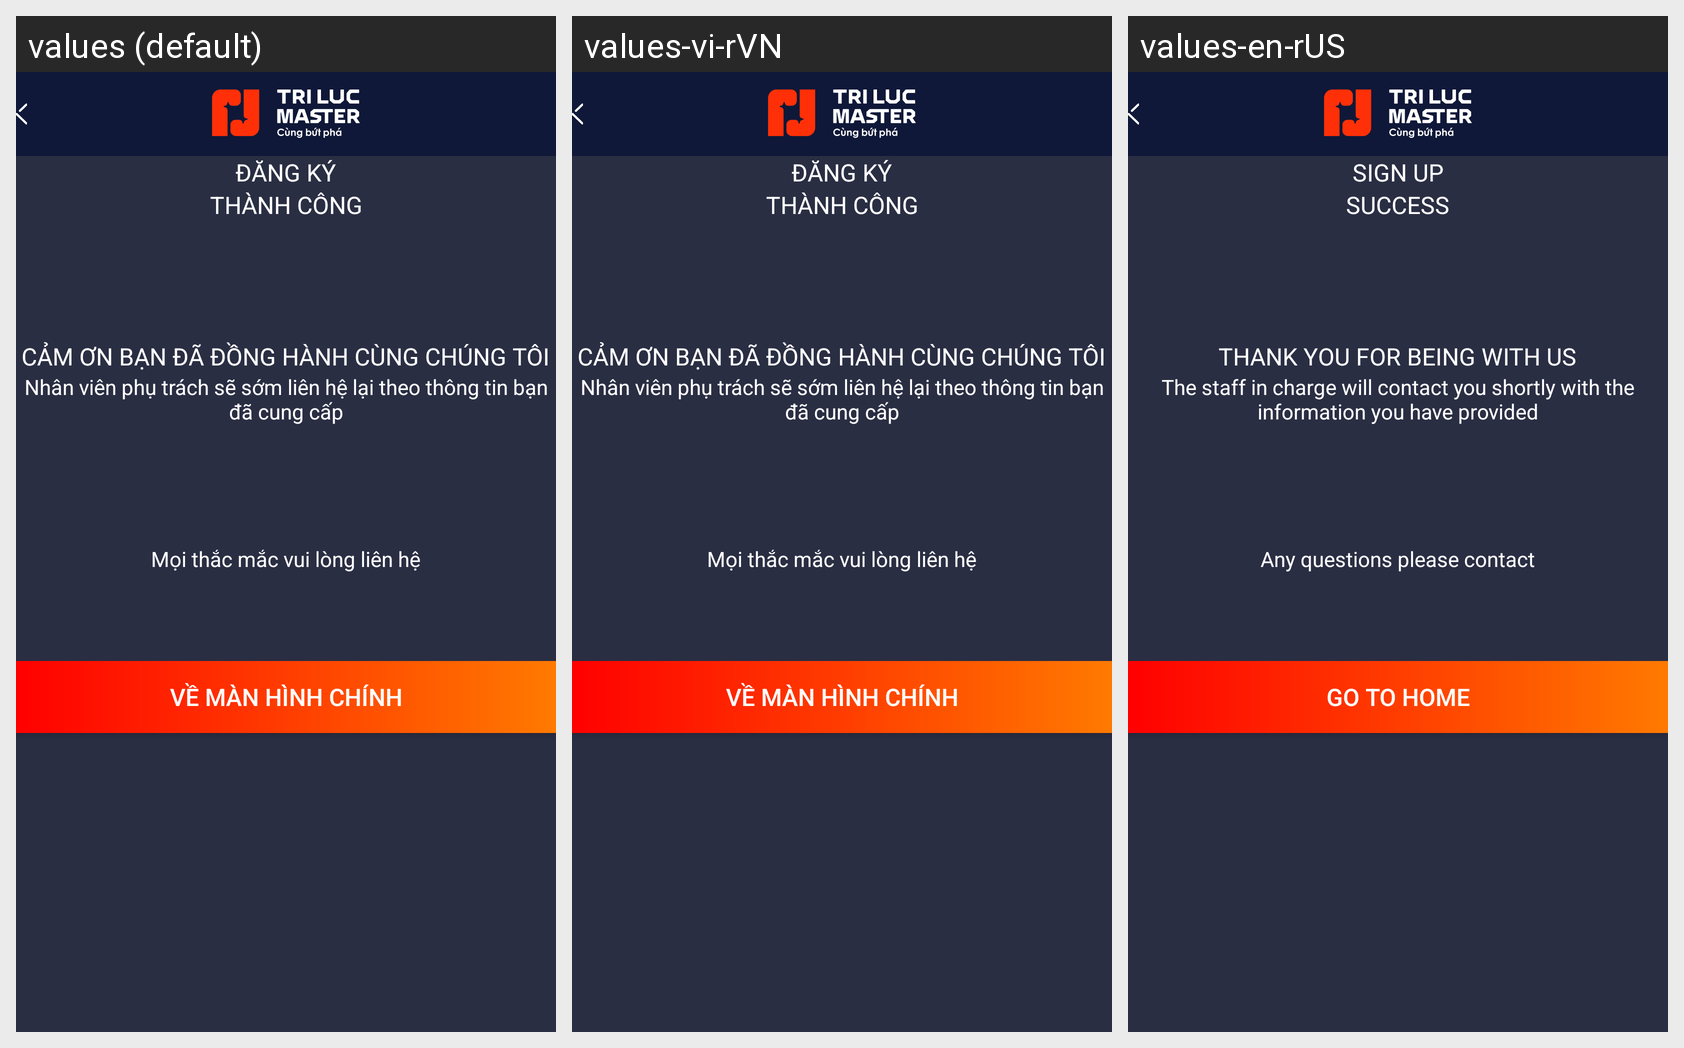

The Android screen above is rendered under several locales of the same app. Produce the string resources it draws, with the default and per-locale values.
Android screen res/layout/fragment_coach_register_success.xml rendered under 3 locales, left to right: values (default), values-vi-rVN, values-en-rUS. Device: Nexus 5 (rendered at 1080×1920; each locale shown at half size, 540×960, under a caption strip naming it); theme Theme.DummyTriLuc.
Strings drawn on this screen, with the default value and each locale's value (text and hints the layout hard-codes, and strings that could not be matched under every locale, appear in the picture but are not listed):

label_register
  values: Đăng ký
  values-vi-rVN: Đăng ký
  values-en-rUS: Sign up

success
  values: Thành công
  values-vi-rVN: Thành công
  values-en-rUS: Success

thank_you_for_accompanying_us
  values: Cảm ơn bạn đã đồng hành cùng chúng tôi
  values-vi-rVN: Cảm ơn bạn đã đồng hành cùng chúng tôi
  values-en-rUS: Thank you for being with us

the_caseworker_will_contact_you_soon_according_to_the_information_you_have_provided
  values: Nhân viên phụ trách sẽ sớm liên hệ lại theo thông tin bạn đã cung cấp
  values-vi-rVN: Nhân viên phụ trách sẽ sớm liên hệ lại theo thông tin bạn đã cung cấp
  values-en-rUS: The staff in charge will contact you shortly with the information you have provided

any_questions_please_contact
  values: Mọi thắc mắc vui lòng liên hệ
  values-vi-rVN: Mọi thắc mắc vui lòng liên hệ
  values-en-rUS: Any questions please contact

back_to_home
  values: Về màn hình chính
  values-vi-rVN: Về màn hình chính
  values-en-rUS: Go to home
